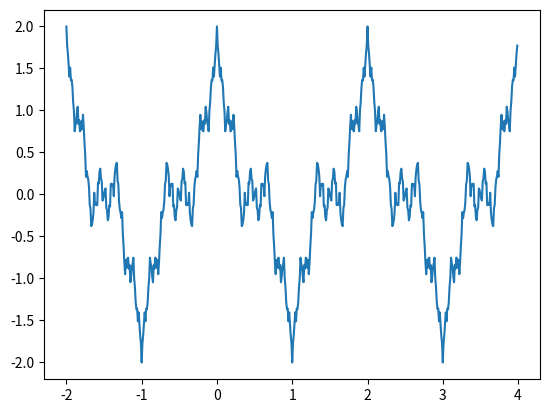

Recreate this plot in Python.
__author__ = 'student'

import numpy as np
import matplotlib.pyplot as plt
from math import cos,pi
a = 3
b = 0.5
x = np.arange(-2,4,0.01)
y = np.arange(-2,4,0.01)
def func(x):
    for i in range(len(x)):
        y[i] = sum([cos(pi*x[i]*a**j)*b**j for j in range(100)])
    return(y)
plt.plot(x, func(x))
plt.show()